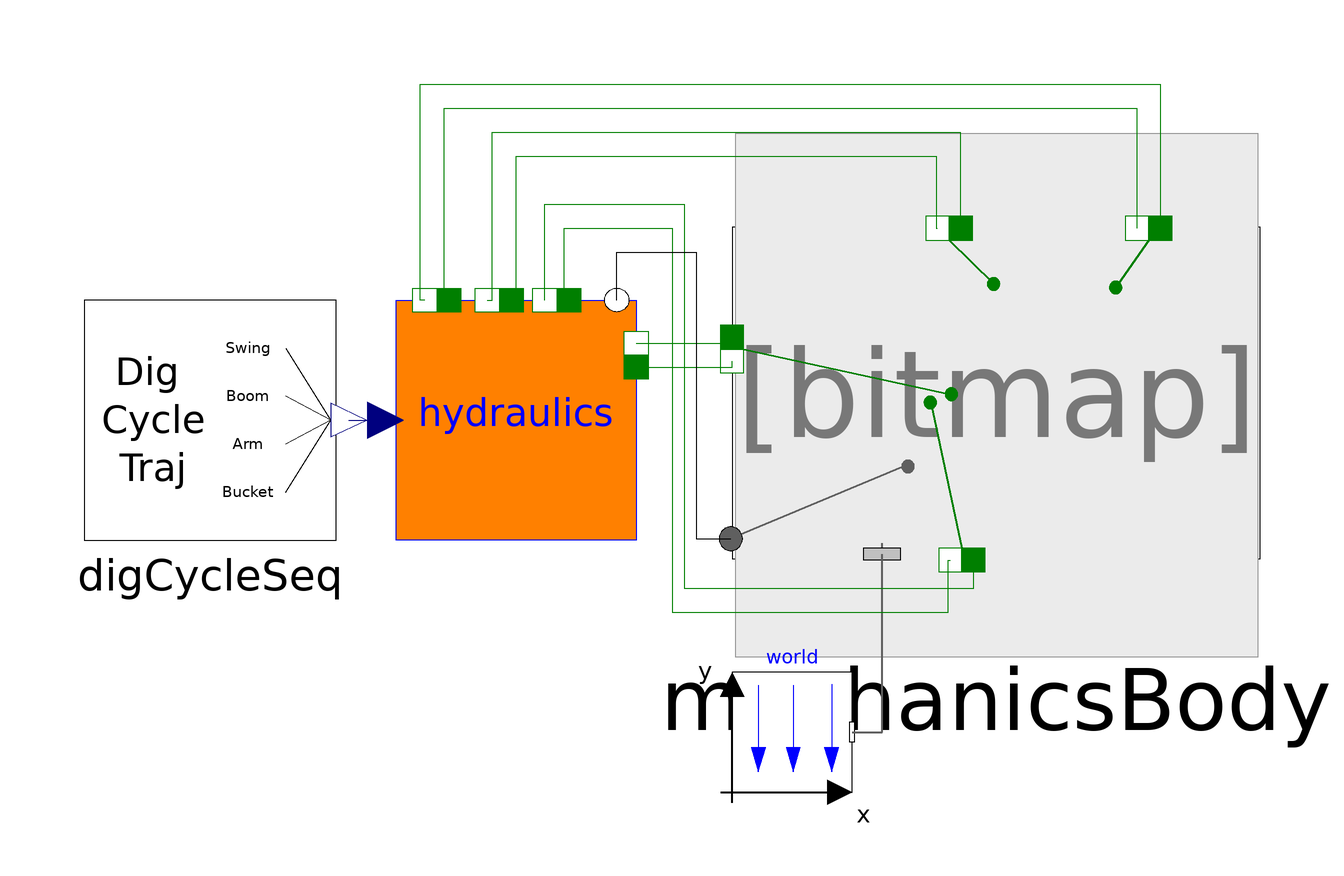

Above is the diagram view of the following Modelica model: its components placed by their Placement annotations and its connect equations drawn as lines.

model DigCycleSimulation

  SubSystems.MechanicsBody_noFriction mechanicsBody(
    swing_phi_start=0,
    swing_initType=Modelica.Mechanics.MultiBody.Types.Init.PositionVelocity,
    boom_phi_start=0.87266462599716,
    arm_phi_start=-1.3962634015955,
    bucket_phi_start=0.34906585039887)
    annotation (Placement(transformation(extent={{10,-33},{98,46}},
          rotation=0)));
  OpenHydraulics.Examples.Excavator.SubSystems.HydraulicsSubSyst hydraulics(
      redeclare OpenHydraulics.Fluids.GenericOilSimple oil)
    annotation (Placement(transformation(extent={{-6,-18},{-46,22}},
          rotation=0)));
  inner Modelica.Mechanics.MultiBody.World world
    annotation (Placement(transformation(extent={{10,-60},{30,-40}},
          rotation=0)));
  OpenHydraulics.Examples.Excavator.SubSystems.DigCycleSeq digCycleSeq
    annotation (Placement(transformation(extent={{-98,-18},{-56,22}},
          rotation=0)));

equation
  connect(hydraulics.ArmCylRod, mechanicsBody.cylArmRod) annotation (Line(
        points={{-30.8,22},{-30,22},{-30,50},{48,50},{48,33.9525},{48.1333,
          33.9525}}, color={0,127,0}));
  connect(hydraulics.ArmCylBase, mechanicsBody.cylArmBase) annotation (Line(
        points={{-26.8,22},{-26,22},{-26,46},{44,46},{44,33.9525},{44.2222,
          33.9525}}, color={0,127,0}));
  connect(world.frame_b, mechanicsBody.baseFrame) annotation (Line(
      points={{30,-50},{35.0311,-50},{35.0311,-20.36}},
      color={95,95,95},
      thickness=0.5));
  connect(hydraulics.BoomCylRodL, mechanicsBody.cylBoomLeftRod)
    annotation (Line(points={{-6,14.8},{10,14.8},{10,15.7825}}, color={0,
          127,0}));
  connect(hydraulics.BoomCylBaseL, mechanicsBody.cylBoomLeftBase)
    annotation (Line(points={{-6,10.8},{10,10.8},{10,11.8325}}, color={0,
          127,0}));
  connect(hydraulics.BoomCylRodR, mechanicsBody.cylBoomRightRod)
    annotation (Line(points={{-21.2,22},{-21.2,38},{2,38},{2,-26},{50.2844,
          -26},{50.2844,-21.3475}}, color={0,127,0}));
  connect(hydraulics.BoomCylBaseR, mechanicsBody.cylBoomRightBase)
    annotation (Line(points={{-17.2,22},{-18,22},{-18,34},{0,34},{0,-30},{
          46,-30},{46,-21.3475},{46.3733,-21.3475}}, color={0,127,0}));
  connect(digCycleSeq.y1, hydraulics.Command) annotation (Line(points={{-53.9,2},
          {-50.85,2},{-47.8,2}},                     color={0,0,127}));
  connect(hydraulics.BucketCylBase, mechanicsBody.cylBucketBase)
    annotation (Line(points={{-37.2,22},{-38,22},{-38,54},{77.4667,54},{
          77.4667,33.9525}}, color={0,127,0}));
  connect(hydraulics.BucketCylRod, mechanicsBody.cylBucketRod) annotation (Line(
        points={{-41.2,22},{-42,22},{-42,58},{81.3778,58},{81.3778,33.9525}},
        color={0,127,0}));
  connect(hydraulics.SwingFlange, mechanicsBody.swingFlange) annotation (Line(
        points={{-9.2,22},{-9.2,30},{4,30},{4,-17.7925},{9.80444,-17.7925}},
        color={0,0,0}));
  annotation (Diagram(graphics),
    experiment(StopTime=20, Tolerance=1e-008),
    experimentSetupOutput);
end DigCycleSimulation;